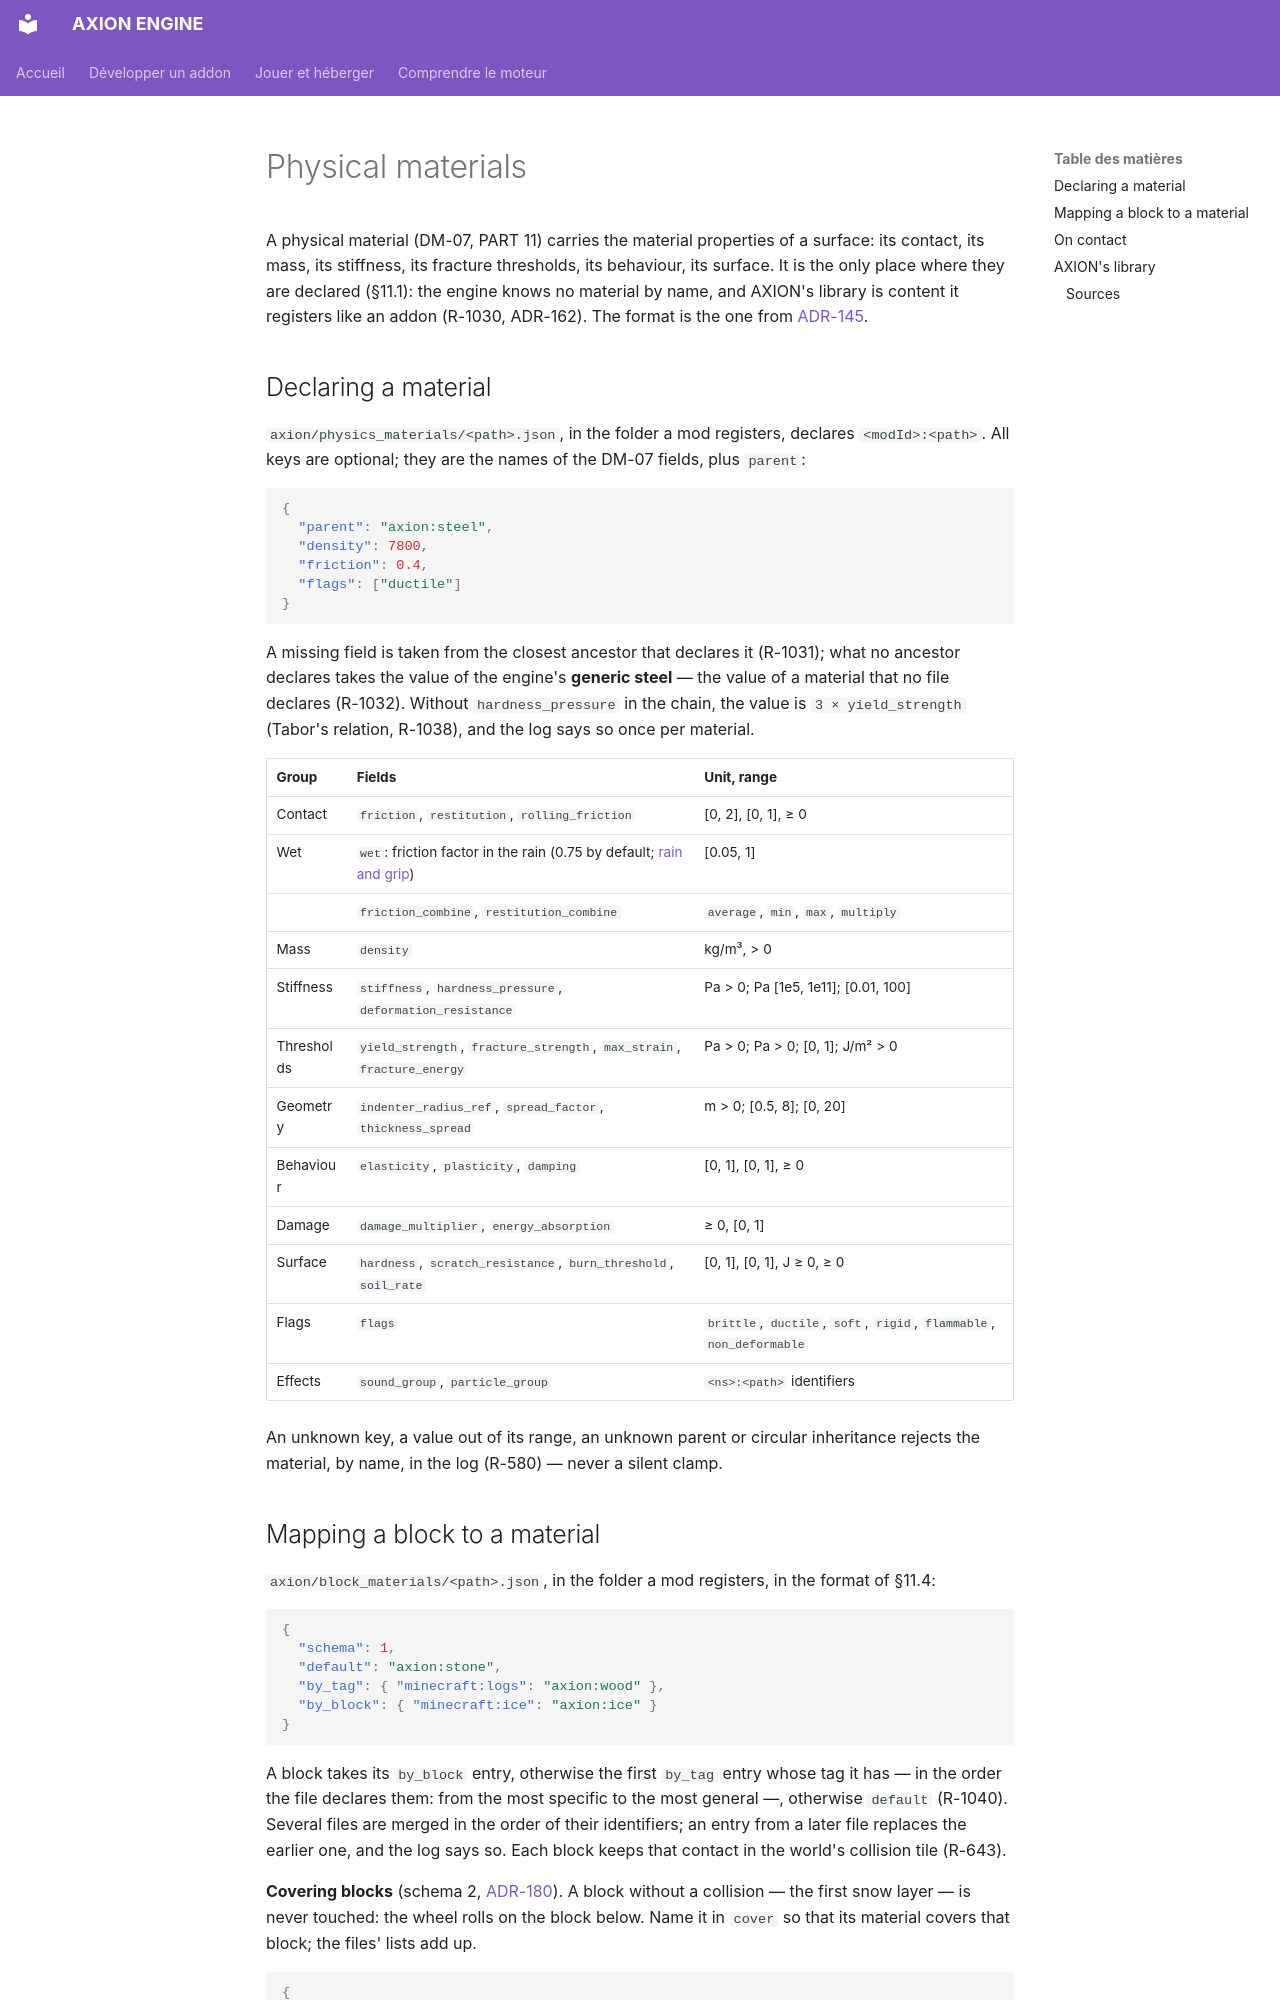

repository: JLSkyzer/AXIONENGINE · page: MATERIALS.en/index.html · generator: mkdocs

# Physical materials

A physical material (DM-07, PART 11) carries the material properties of a surface: its contact, its mass,
its stiffness, its fracture thresholds, its behaviour, its surface. It is the only place where they are
declared (§11.1): the engine knows no material by name, and AXION's library is content it registers like an
addon (R-1030, ADR-162). The format is the one from [ADR-145](../decisions/ADR-145.md).

## Declaring a material

`axion/physics_materials/<path>.json`, in the folder a mod registers, declares `<modId>:<path>`. All keys are
optional; they are the names of the DM-07 fields, plus `parent`:

```json
{
  "parent": "axion:steel",
  "density": 7800,
  "friction": 0.4,
  "flags": ["ductile"]
}
```

A missing field is taken from the closest ancestor that declares it (R-1031); what no ancestor
declares takes the value of the engine's **generic steel** — the value of a material that no file
declares (R-1032). Without `hardness_pressure` in the chain, the value is `3 × yield_strength`
(Tabor's relation, R-1038), and the log says so once per material.

| Group | Fields | Unit, range |
|---|---|---|
| Contact | `friction`, `restitution`, `rolling_friction` | [0, 2], [0, 1], ≥ 0 |
| Wet | `wet`: friction factor in the rain (0.75 by default; [rain and grip](addons/meteo.md)) | [0.05, 1] |
| | `friction_combine`, `restitution_combine` | `average`, `min`, `max`, `multiply` |
| Mass | `density` | kg/m³, > 0 |
| Stiffness | `stiffness`, `hardness_pressure`, `deformation_resistance` | Pa > 0; Pa [1e5, 1e11]; [0.01, 100] |
| Thresholds | `yield_strength`, `fracture_strength`, `max_strain`, `fracture_energy` | Pa > 0; Pa > 0; [0, 1]; J/m² > 0 |
| Geometry | `indenter_radius_ref`, `spread_factor`, `thickness_spread` | m > 0; [0.5, 8]; [0, 20] |
| Behaviour | `elasticity`, `plasticity`, `damping` | [0, 1], [0, 1], ≥ 0 |
| Damage | `damage_multiplier`, `energy_absorption` | ≥ 0, [0, 1] |
| Surface | `hardness`, `scratch_resistance`, `burn_threshold`, `soil_rate` | [0, 1], [0, 1], J ≥ 0, ≥ 0 |
| Flags | `flags` | `brittle`, `ductile`, `soft`, `rigid`, `flammable`, `non_deformable` |
| Effects | `sound_group`, `particle_group` | `<ns>:<path>` identifiers |

An unknown key, a value out of its range, an unknown parent or circular inheritance rejects the
material, by name, in the log (R-580) — never a silent clamp.
